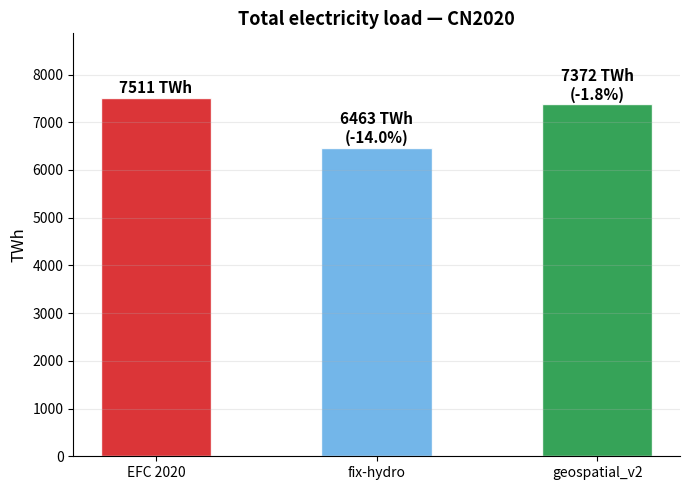
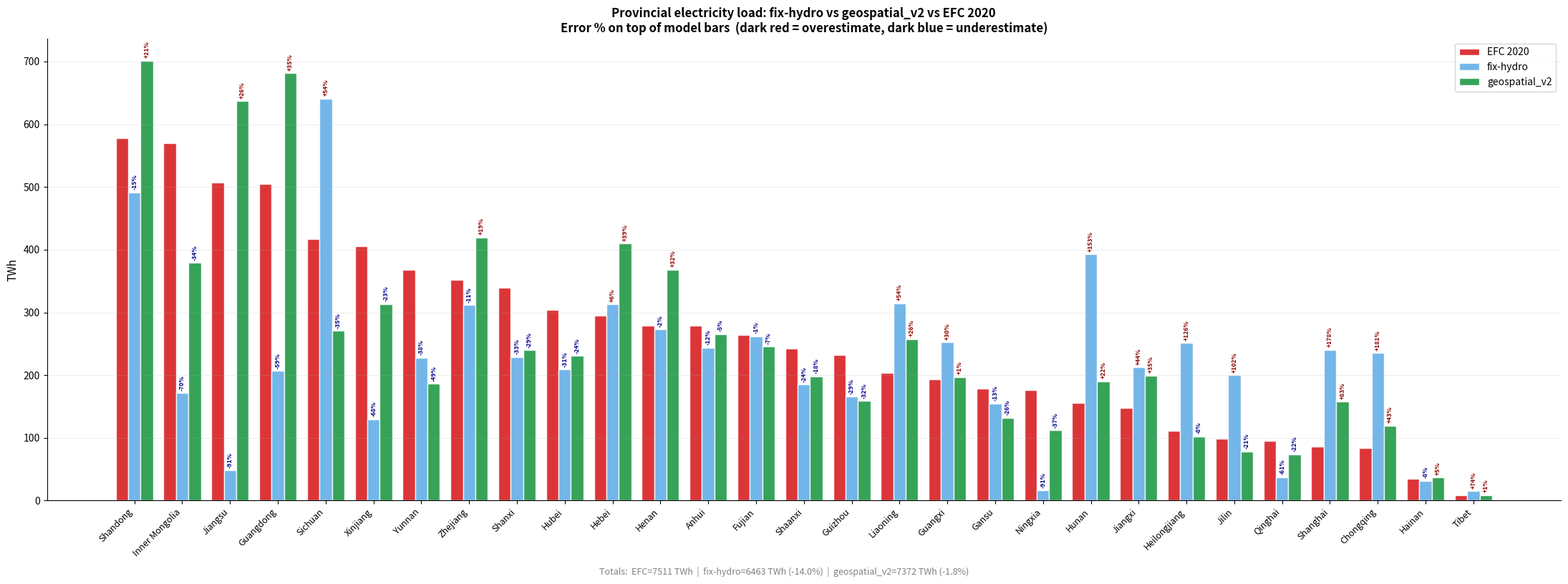

Write Python code to recreate these figures, in order.
"""
plot_provincial_comparison.py
=============================
Confronto provinciale fix-hydro vs geospatial_v2 vs EFC 2020.

Plot 1: totali aggregati (bar chart con 3 barre)
Plot 2: confronto per provincia (grouped bar chart con errore % in cima)

Output: analysis/spatial/output/comparison/
"""

import os
import numpy as np
import matplotlib
matplotlib.use("Agg")
import matplotlib.pyplot as plt
import matplotlib.patches as mpatches

# ── DATI ──────────────────────────────────────────────────────────────────────

data = [
    ("Shandong",       578.1, 491.3, 701.7),
    ("Inner Mongolia", 570.3, 171.6, 378.8),
    ("Jiangsu",        507.4,  48.2, 637.2),
    ("Guangdong",      504.8, 207.0, 681.5),
    ("Sichuan",        416.7, 640.7, 270.7),
    ("Xinjiang",       405.2, 129.8, 313.4),
    ("Yunnan",         367.4, 228.0, 186.5),
    ("Zhejiang",       352.1, 311.8, 419.8),
    ("Shanxi",         339.5, 229.1, 239.9),
    ("Hubei",          303.7, 209.3, 230.8),
    ("Hebei",          294.5, 312.7, 410.1),
    ("Henan",          279.1, 272.7, 368.2),
    ("Anhui",          278.5, 244.0, 265.7),
    ("Fujian",         263.6, 261.9, 245.5),
    ("Shaanxi",        242.6, 185.0, 198.3),
    ("Guizhou",        232.7, 165.5, 158.7),
    ("Liaoning",       203.9, 314.8, 257.5),
    ("Guangxi",        193.9, 252.5, 196.8),
    ("Gansu",          178.7, 154.8, 132.0),
    ("Ningxia",        176.8,  16.0, 112.0),
    ("Hunan",          155.2, 393.0, 190.0),
    ("Jiangxi",        147.7, 212.4, 199.3),
    ("Heilongjiang",   111.1, 251.2, 102.2),
    ("Jilin",           99.0, 200.0,  78.7),
    ("Qinghai",         94.8,  37.1,  74.0),
    ("Shanghai",        86.4, 240.2, 157.7),
    ("Chongqing",       83.7, 235.1, 119.6),
    ("Hainan",          34.8,  31.9,  36.6),
    ("Tibet",            8.7,  15.1,   8.8),
]

provinces   = [d[0] for d in data]
efc         = np.array([d[1] for d in data])
fix_hydro   = np.array([d[2] for d in data])
geospatial  = np.array([d[3] for d in data])

err_fh  = (fix_hydro  - efc) / efc * 100
err_geo = (geospatial - efc) / efc * 100

OUTPUT_DIR = "analysis/spatial/output/comparison"
os.makedirs(OUTPUT_DIR, exist_ok=True)

# ── COLORI ────────────────────────────────────────────────────────────────────
C_EFC  = "#d7191c"
C_FH   = "#60ace6"
C_GEO  = "#1a9641"

# ── PLOT 1: TOTALI ────────────────────────────────────────────────────────────
fig, ax = plt.subplots(figsize=(7, 5))

runs   = ["EFC 2020", "fix-hydro", "geospatial_v2"]
totals = [efc.sum(), fix_hydro.sum(), geospatial.sum()]
colors = [C_EFC, C_FH, C_GEO]
bars   = ax.bar(runs, totals, color=colors, width=0.5, alpha=0.88, edgecolor="white")

for bar, val, run in zip(bars, totals, runs):
    if run != "EFC 2020":
        err = (val - efc.sum()) / efc.sum() * 100
        label = f"{val:.0f} TWh\n({err:+.1f}%)"
    else:
        label = f"{val:.0f} TWh"
    ax.text(bar.get_x() + bar.get_width() / 2,
            bar.get_height() + 40,
            label, ha="center", va="bottom", fontsize=11, fontweight="bold")

ax.set_ylabel("TWh", fontsize=12)
ax.set_title("Total electricity load — CN2020", fontsize=13, fontweight="bold")
ax.set_ylim(0, max(totals) * 1.18)
ax.grid(True, axis="y", alpha=0.25)
ax.spines["top"].set_visible(False)
ax.spines["right"].set_visible(False)
plt.tight_layout()
out = os.path.join(OUTPUT_DIR, "total_comparison.png")
fig.savefig(out, dpi=150, bbox_inches="tight")
plt.close()
print(f"Saved: {out}")

# ── PLOT 2: CONFRONTO PER PROVINCIA ──────────────────────────────────────────
n      = len(provinces)
x      = np.arange(n)
width  = 0.26

fig, ax = plt.subplots(figsize=(22, 8))

b_efc = ax.bar(x - width,     efc,       width, label="EFC 2020",      color=C_EFC,  alpha=0.88, edgecolor="white")
b_fh  = ax.bar(x,             fix_hydro, width, label="fix-hydro",     color=C_FH,   alpha=0.88, edgecolor="white")
b_geo = ax.bar(x + width,     geospatial,width, label="geospatial_v2", color=C_GEO,  alpha=0.88, edgecolor="white")

# Errore % in cima alle barre del modello
for i, (val_fh, val_geo, e_fh, e_geo) in enumerate(zip(fix_hydro, geospatial, err_fh, err_geo)):
    # fix-hydro
    color_fh = "#8b0000" if e_fh > 0 else "#00008b"
    ax.text(x[i],
            val_fh + 4,
            f"{e_fh:+.0f}%",
            ha="center", va="bottom",
            fontsize=6.2, color=color_fh, fontweight="bold", rotation=90)
    # geospatial_v2
    color_geo = "#8b0000" if e_geo > 0 else "#00008b"
    ax.text(x[i] + width,
            val_geo + 4,
            f"{e_geo:+.0f}%",
            ha="center", va="bottom",
            fontsize=6.2, color=color_geo, fontweight="bold", rotation=90)

ax.set_xticks(x)
ax.set_xticklabels(provinces, rotation=45, ha="right", fontsize=9)
ax.set_ylabel("TWh", fontsize=11)
ax.set_title(
    "Provincial electricity load: fix-hydro vs geospatial_v2 vs EFC 2020\n"
    "Error % on top of model bars  (dark red = overestimate, dark blue = underestimate)",
    fontsize=12, fontweight="bold"
)
ax.legend(fontsize=10, loc="upper right")
ax.grid(True, axis="y", alpha=0.2)
ax.spines["top"].set_visible(False)
ax.spines["right"].set_visible(False)

# Aggiungi totali in legenda
total_note = (
    f"Totals:  EFC={efc.sum():.0f} TWh  |  "
    f"fix-hydro={fix_hydro.sum():.0f} TWh ({(fix_hydro.sum()-efc.sum())/efc.sum()*100:+.1f}%)  |  "
    f"geospatial_v2={geospatial.sum():.0f} TWh ({(geospatial.sum()-efc.sum())/efc.sum()*100:+.1f}%)"
)
fig.text(0.5, -0.01, total_note, ha="center", fontsize=9, color="gray")

plt.tight_layout()
out = os.path.join(OUTPUT_DIR, "provincial_comparison.png")
fig.savefig(out, dpi=150, bbox_inches="tight")
plt.close()
print(f"Saved: {out}")

print("Done.")
